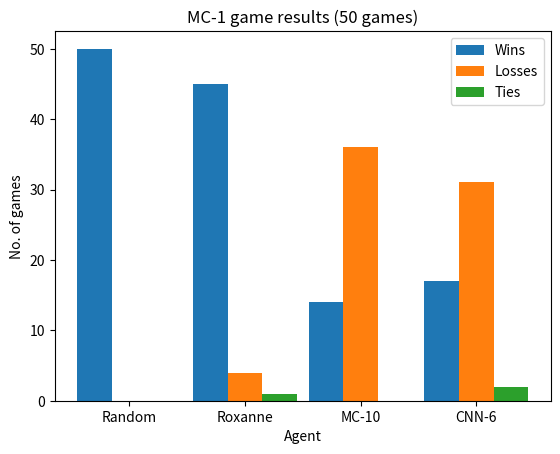

Write the Python code that produced this figure.
import matplotlib.pyplot as plt
import numpy as np
import math


wins = [50, 45, 14, 17]
losses = [0, 4, 36, 31]
draws = [0 , 1, 0, 2]
tags = ['Random', 'Roxanne', 'MC-10', 'CNN-6']
width = 0.3

plt.xticks(np.arange(len(wins)) + width, tags)
plt.xlabel('Agent')
plt.ylabel('No. of games')
plt.title('MC-1 game results (50 games)')
plt.bar(np.arange(len(wins)), wins, width=width, label='Wins')
plt.bar(np.arange(len(losses)) + width, losses, width=width, label='Losses')
plt.bar(np.arange(len(draws)) + width * 2, draws, width=width, label='Ties')

plt.legend(loc='upper right')

plt.show()